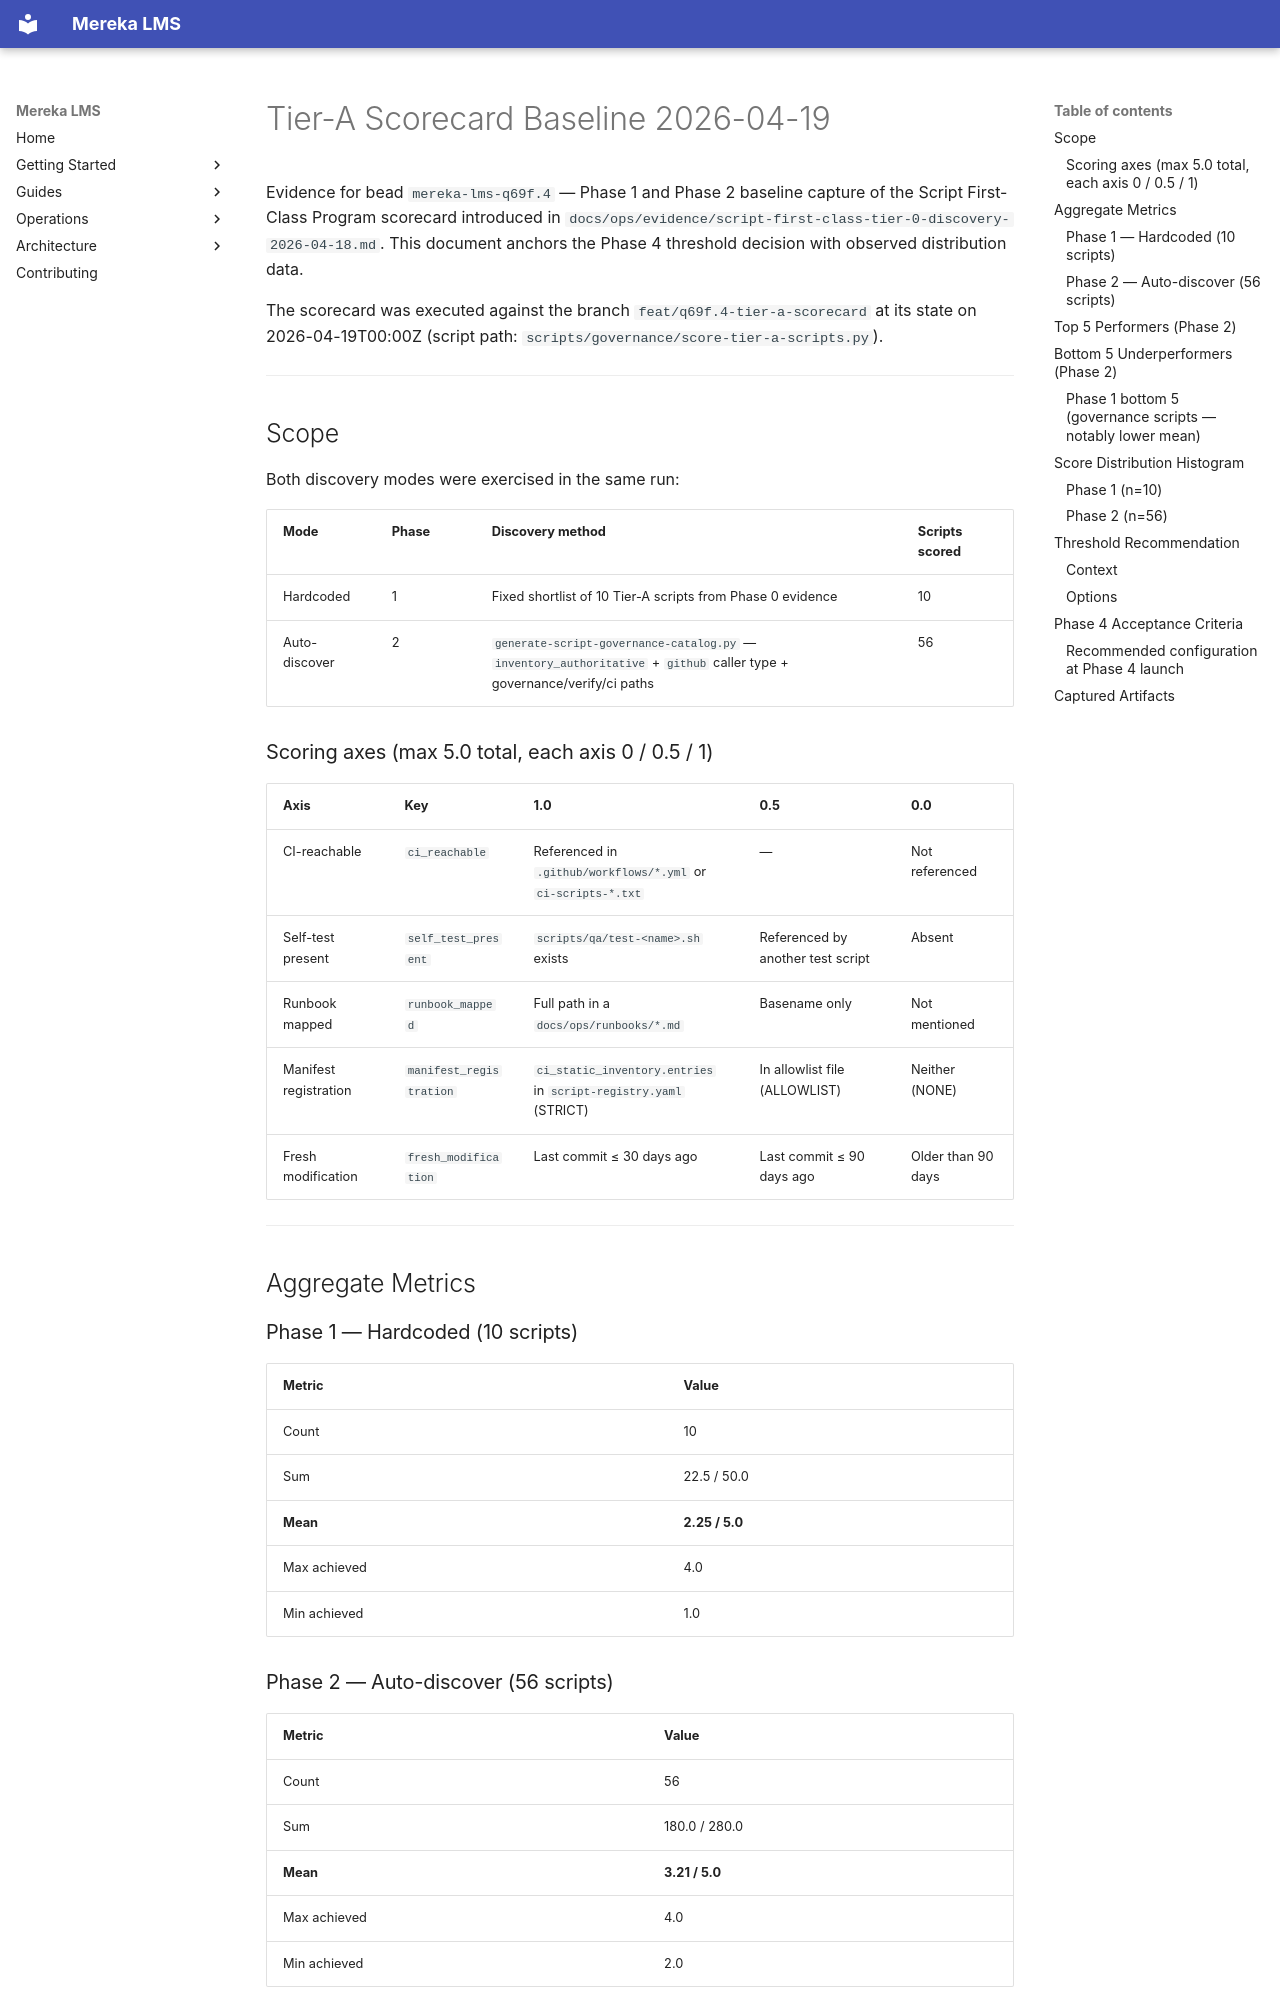

repository: lifeofgurpreet/mereka-lms-prototype · page: ops/evidence/tier-a-scorecard-baseline-2026-04-19/index.html · generator: mkdocs

---
title: Tier-A Scorecard Baseline 2026-04-19
type: evidence-bundle
owner: platform-release
observed_at: 2026-04-19T00:00Z
bead: mereka-lms-q69f.4
status: active
---

# Tier-A Scorecard Baseline 2026-04-19

Evidence for bead `mereka-lms-q69f.4` — Phase 1 and Phase 2 baseline capture of the
Script First-Class Program scorecard introduced in
`docs/ops/evidence/script-first-class-tier-0-discovery-2026-04-18.md`.
This document anchors the Phase 4 threshold decision with observed distribution data.

The scorecard was executed against the branch `feat/q69f.4-tier-a-scorecard` at its
state on 2026-04-19T00:00Z (script path:
`scripts/governance/score-tier-a-scripts.py`).

---

## Scope

Both discovery modes were exercised in the same run:

| Mode | Phase | Discovery method | Scripts scored |
|------|-------|-----------------|---------------|
| Hardcoded | 1 | Fixed shortlist of 10 Tier-A scripts from Phase 0 evidence | 10 |
| Auto-discover | 2 | `generate-script-governance-catalog.py` — `inventory_authoritative` + `github` caller type + governance/verify/ci paths | 56 |

### Scoring axes (max 5.0 total, each axis 0 / 0.5 / 1)

| Axis | Key | 1.0 | 0.5 | 0.0 |
|------|-----|-----|-----|-----|
| CI-reachable | `ci_reachable` | Referenced in `.github/workflows/*.yml` or `ci-scripts-*.txt` | — | Not referenced |
| Self-test present | `self_test_present` | `scripts/qa/test-<name>.sh` exists | Referenced by another test script | Absent |
| Runbook mapped | `runbook_mapped` | Full path in a `docs/ops/runbooks/*.md` | Basename only | Not mentioned |
| Manifest registration | `manifest_registration` | `ci_static_inventory.entries` in `script-registry.yaml` (STRICT) | In allowlist file (ALLOWLIST) | Neither (NONE) |
| Fresh modification | `fresh_modification` | Last commit ≤ 30 days ago | Last commit ≤ 90 days ago | Older than 90 days |

---

## Aggregate Metrics

### Phase 1 — Hardcoded (10 scripts)

| Metric | Value |
|--------|-------|
| Count | 10 |
| Sum | 22.5 / 50.0 |
| **Mean** | **2.25 / 5.0** |
| Max achieved | 4.0 |
| Min achieved | 1.0 |

### Phase 2 — Auto-discover (56 scripts)

| Metric | Value |
|--------|-------|
| Count | 56 |
| Sum | 180.0 / 280.0 |
| **Mean** | **3.21 / 5.0** |
| Max achieved | 4.0 |
| Min achieved | 2.0 |

---
